Photos from the image-classification dataset "spiral" in the GitHub repository ananyadas268/Multi-Modal-System-for-Parkinson-s-Detection-Handwriting-Voice-Analysis-. Its 2 classes are: healthy, parkinson.

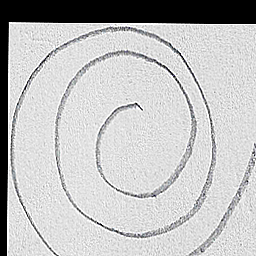
Label: healthy

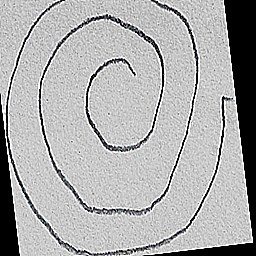
Label: healthy

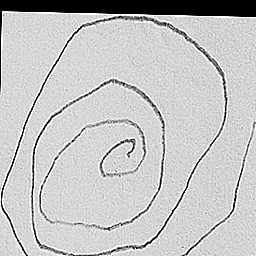
Label: parkinson

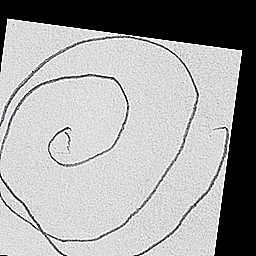
Label: parkinson

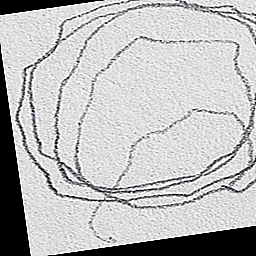
Label: parkinson

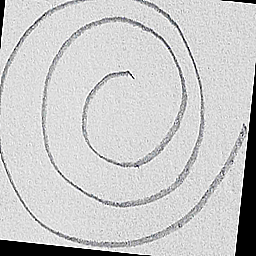
Label: healthy
